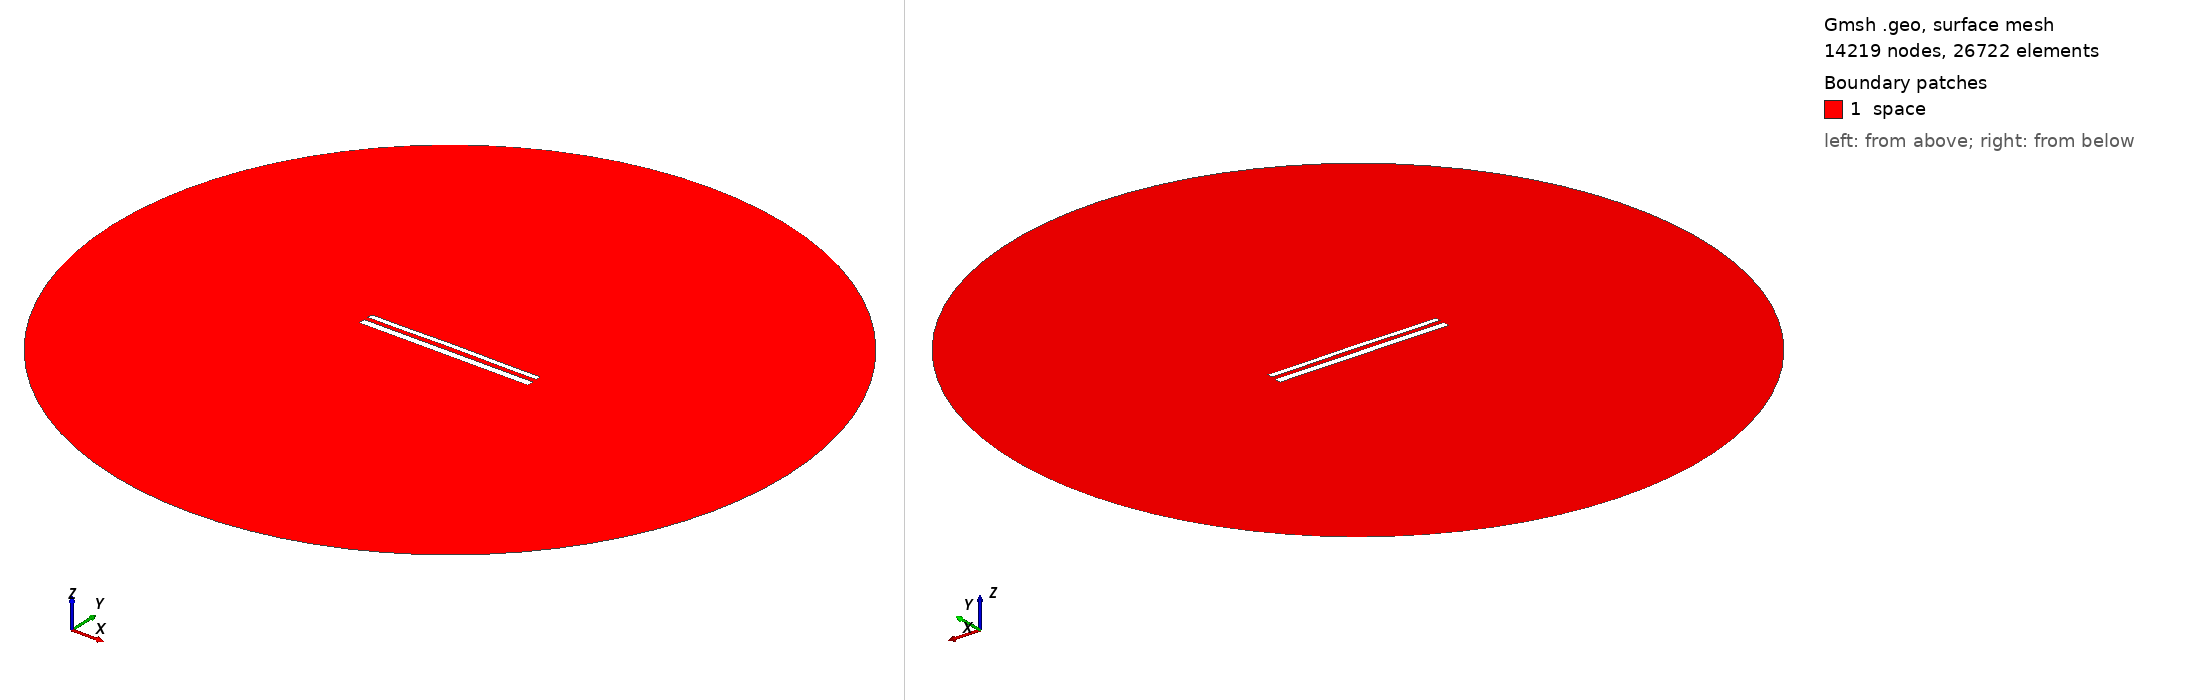

Gmsh geometry script, surface-meshed: 14219 nodes, 26722 surface elements. Boundary patches (legend numbers): 1 space. Left view from above one corner, right view from below the opposite corner. Legend entries are the model's physical surfaces. The drawing asked Gmsh for element sizes between 1% and 20% of the model's largest extent; the script's own settings can give other sizes.

=== 12487.geo (drawn) ===
//---------------------------------------
// Geometry kernel
//---------------------------------------

SetFactory("OpenCASCADE");



//---------------------------------------
// Parameters of the geometry
//---------------------------------------

// Overetch of the upper plate
overetch = 0.375;

// Distance between the plates
distance = 2.5;

// Discretization over the x axis (for the deformation)
nx = 50; 

// Length of the plate
L = 100 - overetch; 

// Number of modes
n = 4; 

// 1st mode coefficient
coeff(1) = 0.15;
beta(1) = 0.596864 * 3.1415926535 / L;

// 2nd mode coefficient
coeff(2) = 0.15;
beta(2) = 1.49418 * 3.1415926535 / L;

// 3rd mode coefficient
coeff(3) = 0.0;
beta(3) = 2.50025 * 3.1415926535 / L;

// 4th mode coefficient
coeff(4) = -0.075;
beta(4) = 3.49999 * 3.1415926535 / L;



//---------------------------------------
// Upper plate (deformed rectangle)
//---------------------------------------

// Coordiantes of the upper plate
xmin = -50;
xmax = 50 - overetch;

// Height of the upper plate
yheight = 4 - 2 * overetch;

// Indexes of the points
UpperID[] = {};
LowerID[] = {};
LeftID[] = {};
RightID[] = {};

// Point index
p = 1;

// Horizontal edges
For i In {1:nx}
    x = xmin + (i-1)*(xmax - xmin)/(nx-1);

    y_bottom = distance / 2 + overetch;
    For j In {1:n}
        C = (Cosh(beta(j)*L) + Cos(beta(j)*L)) / (Sinh(beta(j)*L) + Sin(beta(j)*L));
        y_bottom  = y_bottom + coeff(j) * (Cosh(beta(j)*(x+50)) - Cos(beta(j)*(x+50)) - C * (Sinh(beta(j)*(x+50)) - Sin(beta(j)*(x+50))));
    EndFor

    y_top = y_bottom + yheight;

    Point(p) = {x, y_top, 0, 1.0};
    UpperID[i] = p;
    p = p + 1;

    Point(p) = {x, y_bottom, 0, 1.0};
    LowerID[i] = p;
    p = p + 1;
EndFor

// Create point lists
UpperPts[] = {}; LowerPts[] = {};
For i In {1:nx}
  UpperPts[] += {UpperID[i]};
  LowerPts[] += {LowerID[i]};
EndFor

// Build splines
Spline(1) = {UpperPts[]};
Spline(2) = {LowerPts[]};
Line(3) = {LowerPts[nx-1], UpperPts[nx-1]};
Line(4) = {LowerPts[0], UpperPts[0]};

// Build the plane surface
Curve Loop(1) = {2, 3, -1, -4};
Plane Surface(1) = {1};



//---------------------------------------
// Lower plate (rectangle)
//---------------------------------------

// Vertices
Point(1001) = {-50, -1, 0, 1.0};
Point(1002) = { 50, -1, 0, 1.0};
Point(1003) = { 50,  -5, 0, 1.0};
Point(1004) = {-50,  -5, 0, 1.0};

// Edges
Line(5) = {1001, 1002};
Line(6) = {1002, 1003};
Line(7) = {1003, 1004};
Line(8) = {1004, 1001};

// Plane surface
Line Loop(2) = {5, 6, 7, 8};
Plane Surface(2) = {2}; 



//---------------------------------------
// Outer (fictious) boundary
//---------------------------------------

// Points
Point(1005) = {0, 0, 0};       // Center
Point(1006) = {200, 0, 0};     // Start point
Point(1007) = {0, 200, 0};     // 90 degrees
Point(1008) = {-200, 0, 0};    // 180 degrees
Point(1009) = {0, -200, 0};    // 270 degrees

// Circle arcs (each needs start, center, end)
Circle(9) = {1006, 1005, 1007};
Circle(10) = {1007, 1005, 1008};
Circle(11) = {1008, 1005, 1009};
Circle(12) = {1009, 1005, 1006};

// Plane surface for the entire domain
Curve Loop(3) = {9, 10, 11, 12};
Surface(3) = {3};

// Subtract the plates from the whole domain to obtain the actual domain where we want to solve the equations
BooleanDifference{ Surface{3}; Delete; }{ Surface{1}; Surface{2}; Delete; }




//---------------------------------------
// Transfinite Lines/Curves
//---------------------------------------

// Set the number of points on the boundaries
r = 7;

// Plates
Transfinite Curve {1, 2} = 50*r Using Progression 1;
Transfinite Curve {3, 4} = 2*r Using Progression 1;
Transfinite Line {5, 7} = 50*r Using Progression 1;
Transfinite Line {6, 8} = 2*r Using Progression 1;

// Outer boundary
Transfinite Line {9, 10, 11, 12} = 20 Using Progression 1;



//---------------------------------------
// Physical groups
//---------------------------------------                

// Physical curves (boundaries)
Physical Line("force_segment", 10) = {2};
Physical Line("upper_plate", 11) = {1, 3, 4};
Physical Line("lower_plate", 12) = {5, 6, 7, 8};
Physical Line("boundary", 20) = {9, 10, 11, 12};

// Physical Surfaces
Physical Surface("space", 30) = {3};



//---------------------------------------
// 6. Generate the Mesh
//---------------------------------------

// 2D mesh generation
Mesh 2;
